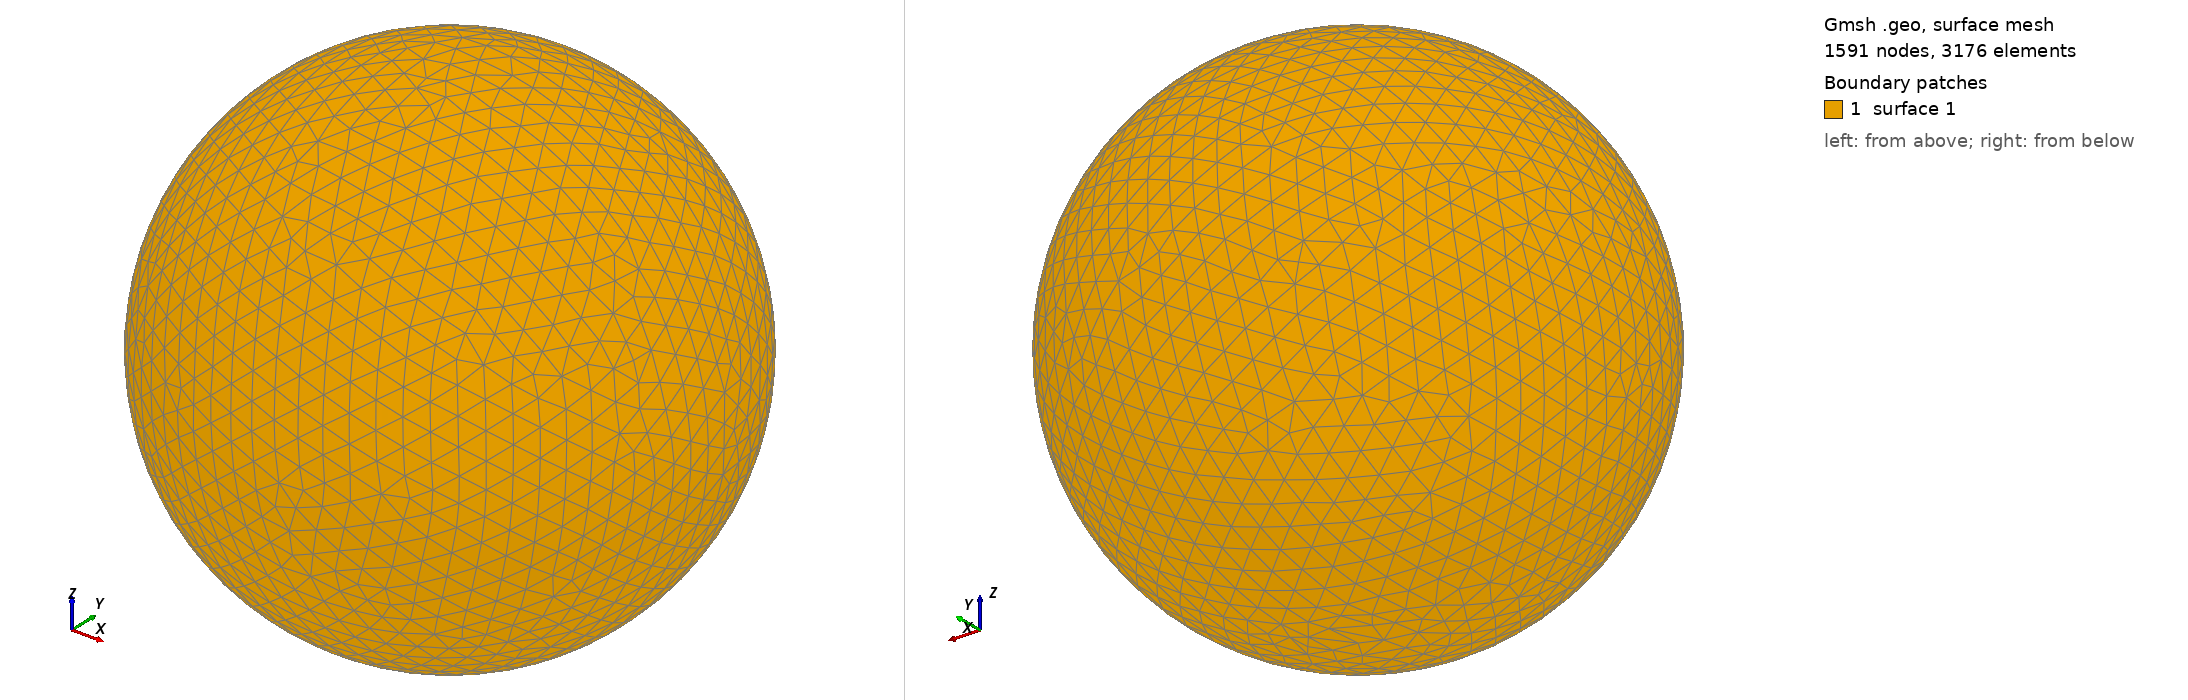

Gmsh geometry script, surface-meshed: 1591 nodes, 3176 surface elements. Boundary patches (legend numbers): 1 surface 1. Left view from above one corner, right view from below the opposite corner. The script declares no physical surfaces, so the legend lists its geometric surfaces. The drawing asked Gmsh for element sizes between 1% and 20% of the model's largest extent; the script's own settings can give other sizes.

=== shot2448.geo (drawn) ===
SetFactory("OpenCASCADE");
Point(1) = {0,0,0,0};
Sphere(1) = {0,0,0,0.50230000};
MeshSize{ PointsOf{ Surface{:}; } } = 0.050230000;
Mesh.ElementOrder=1;
Mesh.Format=39;
